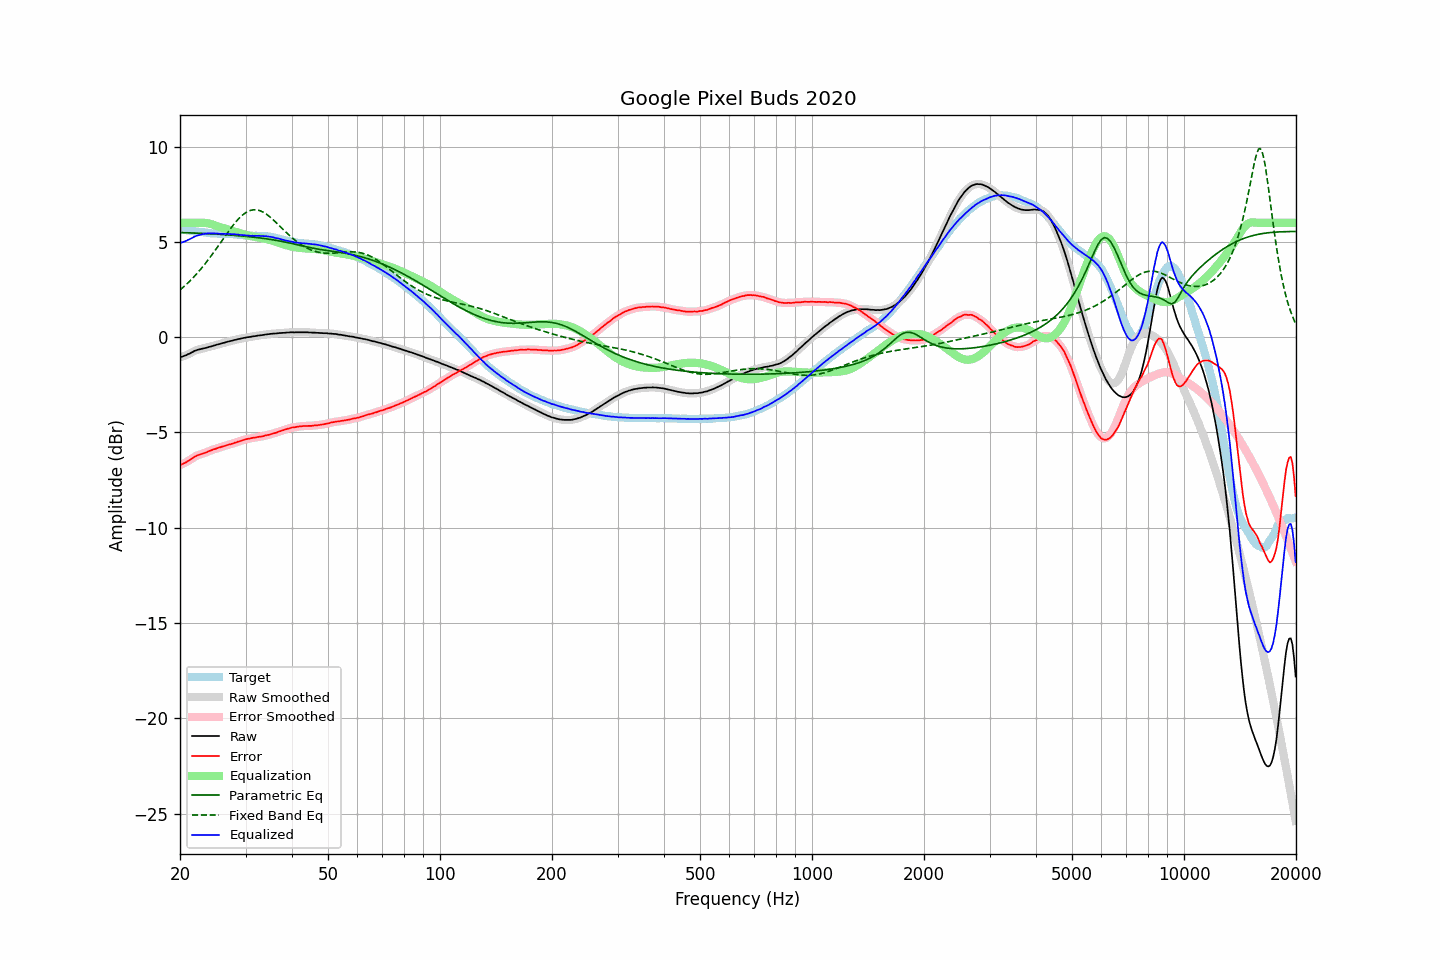

Values plotted in this chart, from the file beside it:
frequency, raw, error, smoothed, error_smoothed, equalization, parametric_eq, fixed_band_eq, equalized_raw, equalized_smoothed, target
20.00, -1.05, -6.71, -1.05, -6.71, 6.00, 5.49, 2.48, 4.95, 4.95, 5.66
20.20, -1.03, -6.68, -1.03, -6.68, 6.00, 5.49, 2.55, 4.97, 4.97, 5.65
20.40, -1.00, -6.64, -1.00, -6.64, 6.00, 5.49, 2.62, 5.00, 5.00, 5.64
20.61, -0.97, -6.60, -0.97, -6.60, 6.00, 5.49, 2.70, 5.03, 5.03, 5.63
20.81, -0.94, -6.55, -0.94, -6.55, 6.00, 5.48, 2.78, 5.06, 5.06, 5.61
21.02, -0.89, -6.49, -0.90, -6.50, 6.00, 5.48, 2.86, 5.11, 5.10, 5.60
21.23, -0.86, -6.45, -0.86, -6.45, 6.00, 5.48, 2.94, 5.14, 5.14, 5.59
21.44, -0.81, -6.39, -0.81, -6.39, 6.00, 5.47, 3.02, 5.19, 5.19, 5.58
21.66, -0.77, -6.34, -0.77, -6.34, 6.00, 5.47, 3.11, 5.23, 5.23, 5.57
21.87, -0.72, -6.28, -0.72, -6.28, 6.00, 5.47, 3.20, 5.28, 5.28, 5.56
22.09, -0.69, -6.24, -0.69, -6.24, 6.00, 5.46, 3.29, 5.31, 5.31, 5.55
22.31, -0.66, -6.20, -0.66, -6.20, 6.00, 5.46, 3.39, 5.34, 5.34, 5.54
22.54, -0.64, -6.17, -0.64, -6.17, 6.00, 5.46, 3.48, 5.36, 5.36, 5.53
22.76, -0.62, -6.14, -0.62, -6.14, 6.01, 5.45, 3.58, 5.39, 5.39, 5.52
22.99, -0.60, -6.11, -0.60, -6.11, 6.01, 5.45, 3.68, 5.40, 5.40, 5.51
23.22, -0.58, -6.08, -0.58, -6.08, 6.00, 5.44, 3.79, 5.42, 5.42, 5.50
23.45, -0.56, -6.05, -0.56, -6.05, 5.99, 5.44, 3.89, 5.43, 5.43, 5.49
23.69, -0.54, -6.02, -0.54, -6.02, 5.98, 5.44, 4.00, 5.44, 5.45, 5.48
23.92, -0.51, -5.98, -0.51, -5.98, 5.97, 5.43, 4.11, 5.46, 5.45, 5.47
24.16, -0.49, -5.95, -0.49, -5.95, 5.95, 5.43, 4.23, 5.46, 5.46, 5.46
24.40, -0.47, -5.92, -0.47, -5.92, 5.92, 5.42, 4.34, 5.45, 5.45, 5.45
24.65, -0.44, -5.89, -0.44, -5.89, 5.89, 5.42, 4.46, 5.45, 5.45, 5.44
24.89, -0.42, -5.86, -0.42, -5.86, 5.86, 5.41, 4.57, 5.44, 5.45, 5.44
25.14, -0.39, -5.83, -0.39, -5.83, 5.83, 5.41, 4.69, 5.44, 5.44, 5.44
25.39, -0.37, -5.80, -0.37, -5.80, 5.80, 5.40, 4.81, 5.43, 5.43, 5.43
25.65, -0.35, -5.78, -0.35, -5.77, 5.78, 5.40, 4.93, 5.42, 5.43, 5.43
25.91, -0.32, -5.75, -0.33, -5.75, 5.75, 5.39, 5.06, 5.43, 5.42, 5.43
26.16, -0.30, -5.72, -0.30, -5.72, 5.72, 5.39, 5.18, 5.42, 5.42, 5.42
26.43, -0.28, -5.70, -0.28, -5.70, 5.70, 5.38, 5.30, 5.42, 5.42, 5.42
26.69, -0.25, -5.67, -0.25, -5.67, 5.67, 5.38, 5.42, 5.42, 5.42, 5.42
26.96, -0.23, -5.65, -0.23, -5.65, 5.65, 5.37, 5.53, 5.42, 5.42, 5.42
27.23, -0.21, -5.63, -0.21, -5.63, 5.62, 5.36, 5.65, 5.41, 5.41, 5.42
27.50, -0.19, -5.60, -0.19, -5.60, 5.60, 5.36, 5.76, 5.41, 5.41, 5.41
27.77, -0.17, -5.58, -0.17, -5.58, 5.57, 5.35, 5.87, 5.40, 5.40, 5.41
28.05, -0.14, -5.54, -0.15, -5.55, 5.55, 5.34, 5.98, 5.41, 5.40, 5.40
28.33, -0.13, -5.53, -0.13, -5.52, 5.52, 5.34, 6.08, 5.39, 5.39, 5.40
28.62, -0.10, -5.48, -0.11, -5.49, 5.49, 5.33, 6.17, 5.39, 5.38, 5.38
28.90, -0.09, -5.47, -0.09, -5.47, 5.46, 5.32, 6.26, 5.37, 5.37, 5.38
29.19, -0.07, -5.44, -0.07, -5.44, 5.44, 5.32, 6.34, 5.36, 5.37, 5.37
29.48, -0.05, -5.40, -0.05, -5.41, 5.41, 5.31, 6.42, 5.36, 5.36, 5.35
29.78, -0.03, -5.38, -0.03, -5.38, 5.38, 5.30, 6.49, 5.35, 5.35, 5.35
30.08, -0.02, -5.36, -0.02, -5.36, 5.36, 5.29, 6.54, 5.34, 5.34, 5.34
30.38, -0.00, -5.34, -0.00, -5.34, 5.34, 5.28, 6.59, 5.34, 5.34, 5.33
30.68, 0.01, -5.32, 0.01, -5.32, 5.32, 5.27, 6.63, 5.33, 5.33, 5.33
30.99, 0.02, -5.31, 0.02, -5.30, 5.30, 5.27, 6.66, 5.32, 5.33, 5.33
31.30, 0.04, -5.28, 0.03, -5.29, 5.29, 5.26, 6.68, 5.33, 5.32, 5.32
31.61, 0.05, -5.27, 0.05, -5.27, 5.27, 5.25, 6.69, 5.32, 5.32, 5.32
31.93, 0.06, -5.27, 0.06, -5.26, 5.26, 5.24, 6.69, 5.32, 5.32, 5.32
32.24, 0.08, -5.24, 0.08, -5.24, 5.25, 5.23, 6.68, 5.33, 5.32, 5.32
32.57, 0.09, -5.23, 0.09, -5.23, 5.23, 5.22, 6.66, 5.32, 5.32, 5.32
32.89, 0.10, -5.22, 0.10, -5.22, 5.22, 5.21, 6.63, 5.32, 5.32, 5.32
33.22, 0.11, -5.21, 0.11, -5.21, 5.20, 5.19, 6.59, 5.31, 5.31, 5.32
33.55, 0.12, -5.19, 0.12, -5.19, 5.18, 5.18, 6.55, 5.30, 5.31, 5.31
33.89, 0.14, -5.16, 0.14, -5.17, 5.17, 5.17, 6.50, 5.30, 5.30, 5.30
34.23, 0.15, -5.14, 0.15, -5.14, 5.15, 5.16, 6.44, 5.30, 5.29, 5.29
34.57, 0.16, -5.13, 0.16, -5.12, 5.12, 5.15, 6.38, 5.28, 5.28, 5.29
34.92, 0.17, -5.10, 0.17, -5.10, 5.10, 5.13, 6.31, 5.27, 5.27, 5.27
35.27, 0.18, -5.08, 0.18, -5.08, 5.08, 5.12, 6.24, 5.26, 5.26, 5.26
35.62, 0.19, -5.05, 0.19, -5.05, 5.05, 5.11, 6.16, 5.24, 5.24, 5.24
35.97, 0.19, -5.03, 0.19, -5.03, 5.03, 5.09, 6.08, 5.22, 5.22, 5.22
... 635 more rows
